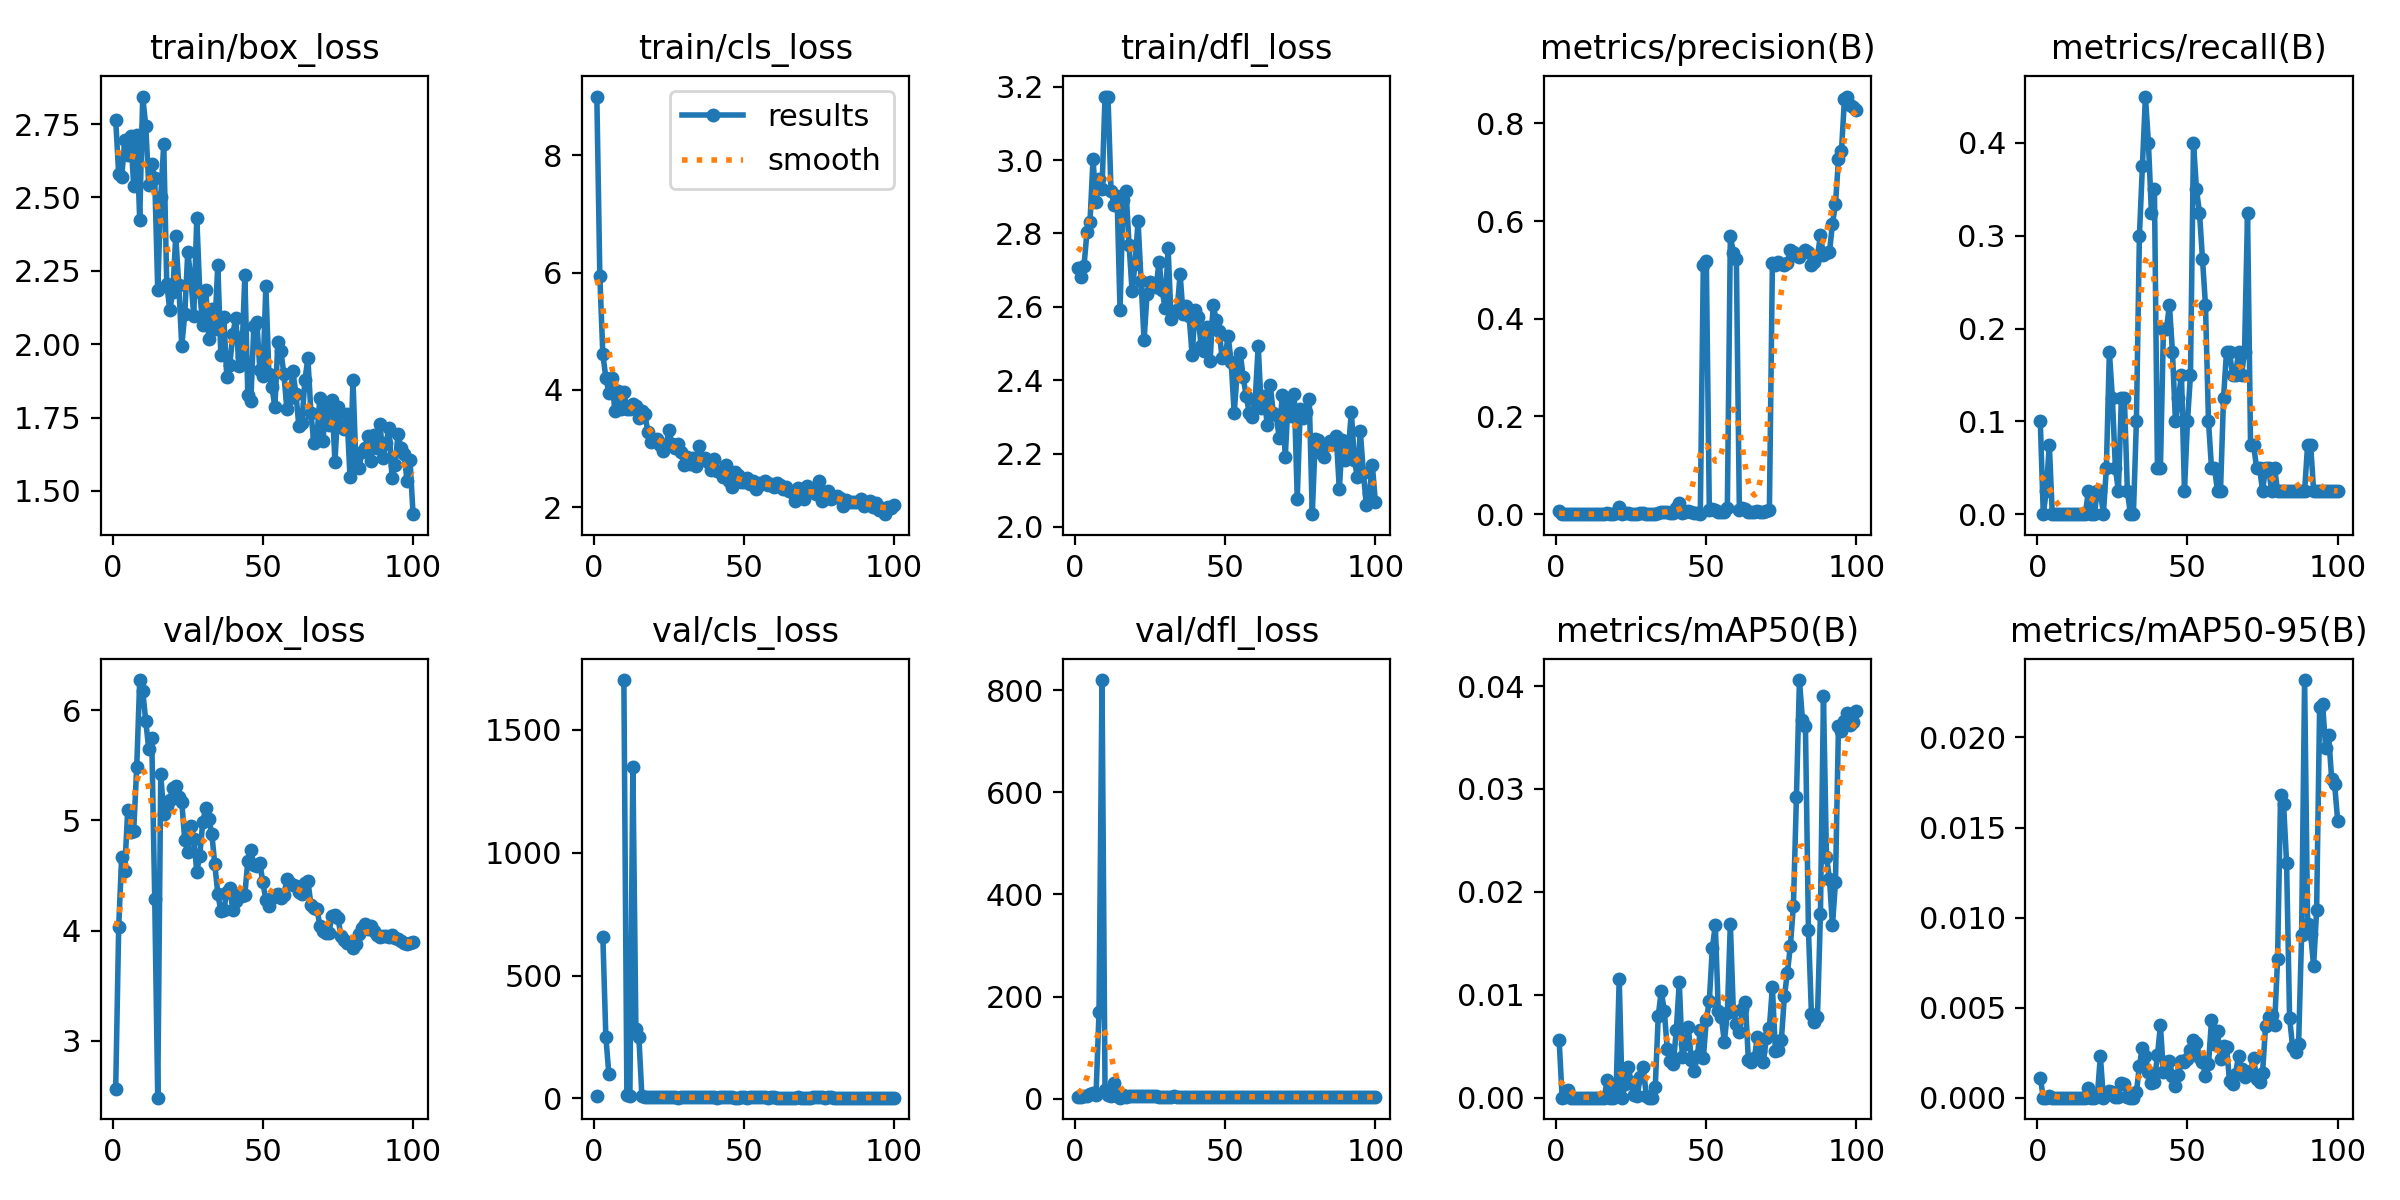

Values plotted in this chart, from the file beside it:
epoch, time, train/box_loss, train/cls_loss, train/dfl_loss, metrics/precision(B), metrics/recall(B), metrics/mAP50(B), metrics/mAP50-95(B), val/box_loss, val/cls_loss, val/dfl_loss, lr/pg0, lr/pg1, lr/pg2
1, 22.55, 2.766, 8.999, 2.705, 0.0072, 0.1, 0.00558, 0.00111, 2.562, 9.767, 2.132, 0.0002167, 0.0002167, 0.0002167
2, 48.75, 2.579, 5.934, 2.681, 0, 0, 0, 0, 4.034, inf, 3.859, 0.0004456, 0.0004456, 0.0004456
3, 75.29, 2.569, 4.606, 2.712, 9e-05, 0.025, 5e-05, 0, 4.673, 658.4, 5.131, 0.0006699, 0.0006699, 0.0006699
4, 104.2, 2.695, 4.211, 2.805, 0.00083, 0.075, 0.0007, 0.00011, 4.546, 251.2, 4.522, 0.0008896, 0.0008896, 0.0008896
5, 146, 2.643, 3.949, 2.832, 0, 0, 0, 0, 5.09, 99.06, 8.092, 0.001105, 0.001105, 0.001105
6, 183, 2.711, 4.208, 3.002, 0, 0, 0, 0, 4.891, inf, 11.07, 0.001315, 0.001315, 0.001315
7, 216.7, 2.539, 3.635, 2.885, 0, 0, 0, 0, 4.906, inf, 6.516, 0.001521, 0.001521, 0.001521
8, 250.6, 2.712, 3.983, 2.949, 0, 0, 0, 0, 5.481, inf, 168.9, 0.001551, 0.001551, 0.001551
9, 287.2, 2.423, 3.673, 2.92, 0, 0, 0, 0, 6.272, inf, 820.2, 0.001535, 0.001535, 0.001535
10, 323.7, 2.844, 3.96, 3.173, 0, 0, 0, 0, 6.175, 1703, 17.27, 0.001518, 0.001518, 0.001518
11, 376.7, 2.744, 3.677, 3.171, 0, 0, 0, 0, 5.903, 15.52, 7.002, 0.001502, 0.001502, 0.001502
12, 412.3, 2.542, 3.668, 2.916, 0, 0, 0, 0, 5.649, 9.726, 5.545, 0.001485, 0.001485, 0.001485
13, 451.7, 2.615, 3.764, 2.879, 0, 0, 0, 0, 5.75, 1351, 30.56, 0.001469, 0.001469, 0.001469
14, 492.6, 2.566, 3.723, 2.903, 0, 0, 0, 0, 4.287, 284.3, 5.71, 0.001452, 0.001452, 0.001452
15, 536.8, 2.185, 3.521, 2.591, 0, 0, 0, 0, 2.486, 248.5, 1.71, 0.001436, 0.001436, 0.001436
16, 573.1, 2.501, 3.641, 2.892, 0, 0, 0, 0, 5.418, 9.962, 7.122, 0.001419, 0.001419, 0.001419
17, 617.5, 2.681, 3.585, 2.915, 0.00172, 0.025, 0.00173, 0.00052, 5.056, 5.024, 3.942, 0.001403, 0.001403, 0.001403
18, 658, 2.206, 3.283, 2.77, 0, 0, 0, 0, 5.132, 5.749, 4.605, 0.001386, 0.001386, 0.001386
19, 696.5, 2.116, 3.117, 2.644, 0, 0, 0, 0, 5.182, 7.022, 4.742, 0.00137, 0.00137, 0.00137
20, 750, 2.177, 3.155, 2.717, 0.00173, 0.025, 0.00096, 0.0001, 5.29, 6.113, 4.572, 0.001353, 0.001353, 0.001353
21, 791.3, 2.368, 3.157, 2.833, 0.01471, 0.025, 0.01156, 0.00231, 5.313, 5.476, 4.78, 0.001337, 0.001337, 0.001337
22, 825.6, 2.201, 3.055, 2.671, 0, 0, 0, 0, 5.214, 4.789, 5.062, 0.00132, 0.00132, 0.00132
23, 861.2, 1.994, 2.953, 2.509, 0.00182, 0.05, 0.00131, 0.00013, 5.167, 4.755, 4.745, 0.001304, 0.001304, 0.001304
24, 898.6, 2.102, 3.057, 2.635, 0.00339, 0.175, 0.00294, 0.00039, 4.822, 4.434, 4.357, 0.001287, 0.001287, 0.001287
25, 943, 2.315, 3.311, 2.669, 0.00135, 0.125, 0.0015, 0.00033, 4.718, 4.369, 4.183, 0.001271, 0.001271, 0.001271
26, 990, 2.225, 3.081, 2.662, 0.00045, 0.05, 0.00025, 5e-05, 4.952, 5.043, 4.051, 0.001254, 0.001254, 0.001254
27, 1025, 2.096, 3.012, 2.653, 0.00023, 0.025, 0.00015, 4e-05, 4.832, 4.494, 4.145, 0.001238, 0.001238, 0.001238
28, 1079, 2.429, 3.078, 2.723, 0.00164, 0.125, 0.00205, 0.00083, 4.535, 3.725, 3.78, 0.001221, 0.001221, 0.001221
29, 1127, 2.177, 2.938, 2.645, 0.00188, 0.125, 0.00302, 0.00077, 4.681, 4.641, 3.75, 0.001205, 0.001205, 0.001205
30, 1162, 2.064, 2.717, 2.598, 0.00032, 0.025, 0.0002, 2e-05, 4.989, 4.828, 3.674, 0.001188, 0.001188, 0.001188
31, 1200, 2.186, 2.861, 2.76, 0, 0, 0, 0, 5.111, 5.048, 3.851, 0.001172, 0.001172, 0.001172
32, 1256, 2.019, 2.738, 2.566, 0, 0, 0, 0, 5.016, 4.746, 3.727, 0.001155, 0.001155, 0.001155
33, 1299, 2.121, 2.848, 2.585, 0.00133, 0.1, 0.00105, 0.00029, 4.879, 4.687, 4.027, 0.001139, 0.001139, 0.001139
34, 1334, 2.052, 2.704, 2.591, 0.00289, 0.3, 0.00796, 0.00177, 4.603, 4.423, 3.645, 0.001122, 0.001122, 0.001122
35, 1378, 2.27, 3.045, 2.689, 0.00439, 0.375, 0.01035, 0.00277, 4.334, 4.333, 3.615, 0.001106, 0.001106, 0.001106
36, 1419, 1.964, 2.825, 2.579, 0.00391, 0.45, 0.00846, 0.00232, 4.179, 4.255, 3.8, 0.001089, 0.001089, 0.001089
37, 1460, 2.091, 2.834, 2.602, 0.0038, 0.4, 0.00473, 0.00142, 4.19, 4.744, 3.493, 0.001073, 0.001073, 0.001073
38, 1497, 1.888, 2.779, 2.574, 0.00295, 0.325, 0.0036, 0.00081, 4.348, 5.011, 3.332, 0.001056, 0.001056, 0.001056
39, 1541, 1.93, 2.64, 2.469, 0.0033, 0.35, 0.00328, 0.00088, 4.386, 4.969, 3.445, 0.00104, 0.00104, 0.00104
40, 1580, 2.036, 2.831, 2.591, 0.01335, 0.05, 0.00653, 0.00236, 4.191, 4.511, 3.413, 0.001023, 0.001023, 0.001023
41, 1616, 2.089, 2.62, 2.572, 0.02339, 0.05, 0.01123, 0.00401, 4.273, 3.97, 3.205, 0.001007, 0.001007, 0.001007
42, 1657, 1.925, 2.616, 2.494, 0.00293, 0.2, 0.00398, 0.0014, 4.334, 4.214, 3.076, 0.0009904, 0.0009904, 0.0009904
43, 1692, 1.957, 2.519, 2.479, 0.00546, 0.2, 0.00517, 0.00199, 4.313, 4.621, 3.032, 0.0009739, 0.0009739, 0.0009739
44, 1738, 2.234, 2.717, 2.545, 0.00562, 0.225, 0.00685, 0.00205, 4.328, 4.718, 3.06, 0.0009574, 0.0009574, 0.0009574
45, 1787, 1.825, 2.455, 2.453, 0.00395, 0.175, 0.00368, 0.00119, 4.635, 4.144, 3.547, 0.0009409, 0.0009409, 0.0009409
46, 1823, 1.808, 2.35, 2.604, 0.00261, 0.1, 0.0026, 0.00066, 4.73, 4.121, 3.697, 0.0009244, 0.0009244, 0.0009244
47, 1869, 2.062, 2.595, 2.565, 0.00246, 0.125, 0.00401, 0.00127, 4.598, 3.906, 3.599, 0.0009078, 0.0009078, 0.0009078
48, 1910, 2.074, 2.556, 2.534, 0.00121, 0.15, 0.00657, 0.00206, 4.584, 3.976, 3.603, 0.0008913, 0.0008913, 0.0008913
49, 1953, 1.912, 2.429, 2.459, 0.511, 0.025, 0.00385, 0.00196, 4.613, 4.902, 3.616, 0.0008748, 0.0008748, 0.0008748
50, 1988, 1.891, 2.431, 2.466, 0.5182, 0.1, 0.00753, 0.00213, 4.437, 4.2, 3.181, 0.0008583, 0.0008583, 0.0008583
51, 2024, 2.198, 2.505, 2.52, 0.00832, 0.15, 0.0094, 0.00266, 4.279, 3.851, 2.937, 0.0008418, 0.0008418, 0.0008418
52, 2059, 1.9, 2.392, 2.449, 0.00991, 0.4, 0.01454, 0.0032, 4.226, 4.645, 3.167, 0.0008253, 0.0008253, 0.0008253
53, 2094, 1.856, 2.449, 2.311, 0.00868, 0.35, 0.01677, 0.00304, 4.299, 4.659, 3.272, 0.0008088, 0.0008088, 0.0008088
54, 2129, 1.785, 2.321, 2.42, 0.00514, 0.325, 0.0084, 0.00226, 4.328, 4.624, 3.339, 0.0007923, 0.0007923, 0.0007923
55, 2165, 2.006, 2.418, 2.475, 0.00503, 0.275, 0.0078, 0.00199, 4.329, 4.486, 3.316, 0.0007758, 0.0007758, 0.0007758
56, 2204, 1.977, 2.397, 2.409, 0.00425, 0.225, 0.00544, 0.00121, 4.301, 4.518, 3.348, 0.0007593, 0.0007593, 0.0007593
57, 2242, 1.897, 2.457, 2.356, 0.01166, 0.1, 0.00818, 0.00185, 4.323, 4.121, 3.342, 0.0007428, 0.0007428, 0.0007428
58, 2278, 1.779, 2.374, 2.312, 0.5693, 0.05, 0.01691, 0.00431, 4.466, 3.916, 3.452, 0.0007263, 0.0007263, 0.0007263
59, 2313, 1.815, 2.394, 2.299, 0.5352, 0.05, 0.00839, 0.003, 4.435, 4.561, 3.439, 0.0007098, 0.0007098, 0.0007098
60, 2350, 1.907, 2.339, 2.347, 0.5233, 0.025, 0.00714, 0.00371, 4.417, 4.483, 3.492, 0.0006933, 0.0006933, 0.0006933
... 40 more rows
